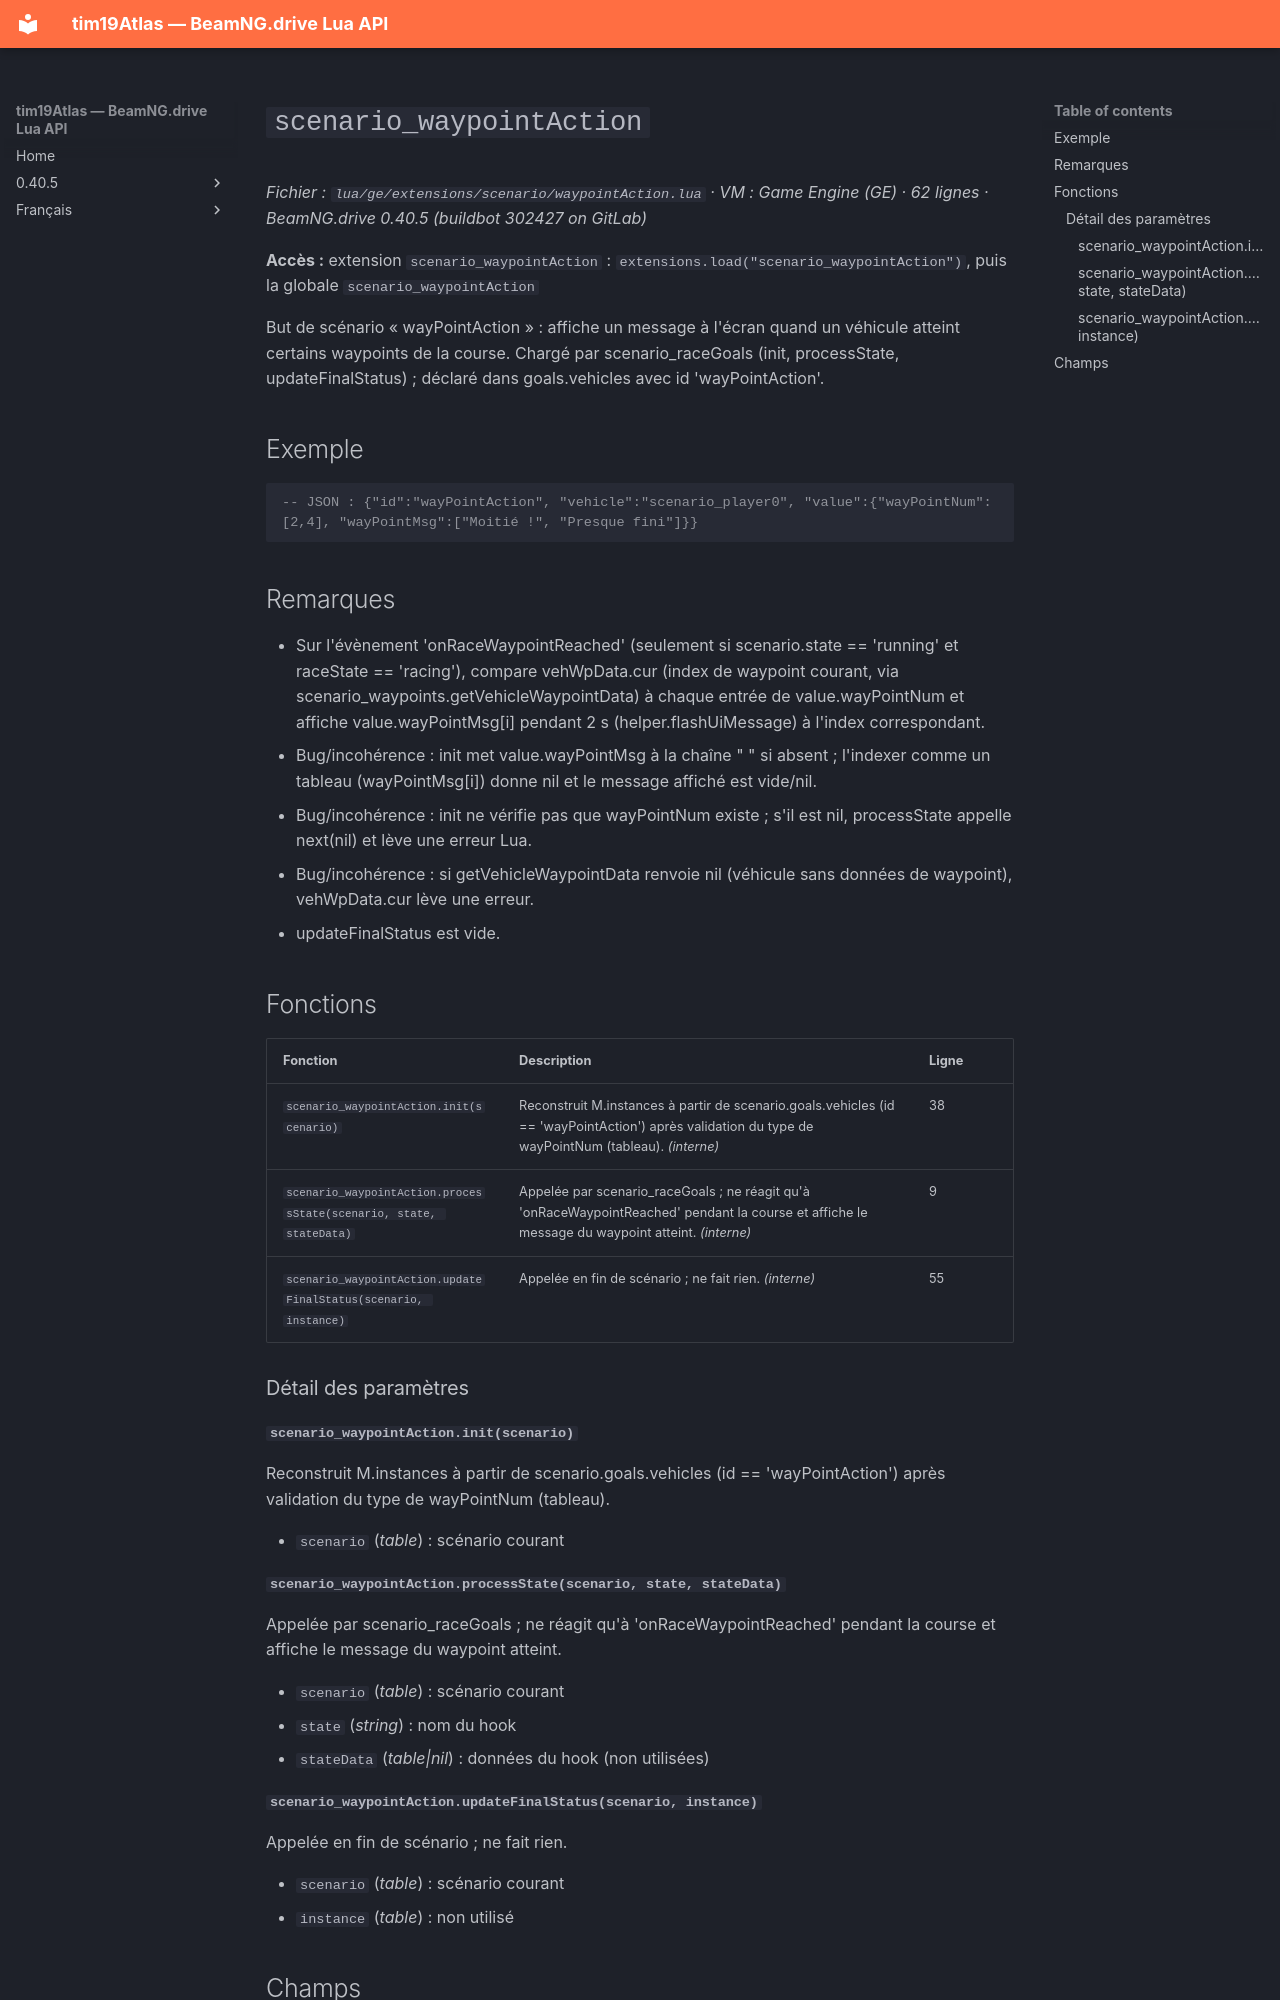

repository: Tim0219800/beamng-lua-atlas · page: fr/0.40.5/ge/extensions/scenario/waypointAction.html · generator: mkdocs

# `scenario_waypointAction`

*Fichier : `lua/ge/extensions/scenario/waypointAction.lua` · VM : Game Engine (GE) · 62 lignes · BeamNG.drive 0.40.5 (buildbot 302427 on GitLab)*

**Accès :** extension `scenario_waypointAction` : `extensions.load("scenario_waypointAction")`, puis la globale `scenario_waypointAction`

But de scénario « wayPointAction » : affiche un message à l'écran quand un véhicule atteint certains waypoints de la course. Chargé par scenario_raceGoals (init, processState, updateFinalStatus) ; déclaré dans goals.vehicles avec id 'wayPointAction'.

## Exemple

```lua
-- JSON : {"id":"wayPointAction", "vehicle":"scenario_player0", "value":{"wayPointNum":[2,4], "wayPointMsg":["Moitié !", "Presque fini"]}}
```

## Remarques

- Sur l'évènement 'onRaceWaypointReached' (seulement si scenario.state == 'running' et raceState == 'racing'), compare vehWpData.cur (index de waypoint courant, via scenario_waypoints.getVehicleWaypointData) à chaque entrée de value.wayPointNum et affiche value.wayPointMsg[i] pendant 2 s (helper.flashUiMessage) à l'index correspondant.
- Bug/incohérence : init met value.wayPointMsg à la chaîne " " si absent ; l'indexer comme un tableau (wayPointMsg[i]) donne nil et le message affiché est vide/nil.
- Bug/incohérence : init ne vérifie pas que wayPointNum existe ; s'il est nil, processState appelle next(nil) et lève une erreur Lua.
- Bug/incohérence : si getVehicleWaypointData renvoie nil (véhicule sans données de waypoint), vehWpData.cur lève une erreur.
- updateFinalStatus est vide.

## Fonctions

| Fonction | Description | Ligne |
|---|---|---|
| `scenario_waypointAction.init(scenario)` | Reconstruit M.instances à partir de scenario.goals.vehicles (id == 'wayPointAction') après validation du type de wayPointNum (tableau). *(interne)* | 38 |
| `scenario_waypointAction.processState(scenario, state, stateData)` | Appelée par scenario_raceGoals ; ne réagit qu'à 'onRaceWaypointReached' pendant la course et affiche le message du waypoint atteint. *(interne)* | 9 |
| `scenario_waypointAction.updateFinalStatus(scenario, instance)` | Appelée en fin de scénario ; ne fait rien. *(interne)* | 55 |

### Détail des paramètres

#### `scenario_waypointAction.init(scenario)`

Reconstruit M.instances à partir de scenario.goals.vehicles (id == 'wayPointAction') après validation du type de wayPointNum (tableau).

- `scenario` (*table*) : scénario courant

#### `scenario_waypointAction.processState(scenario, state, stateData)`

Appelée par scenario_raceGoals ; ne réagit qu'à 'onRaceWaypointReached' pendant la course et affiche le message du waypoint atteint.

- `scenario` (*table*) : scénario courant
- `state` (*string*) : nom du hook
- `stateData` (*table|nil*) : données du hook (non utilisées)
